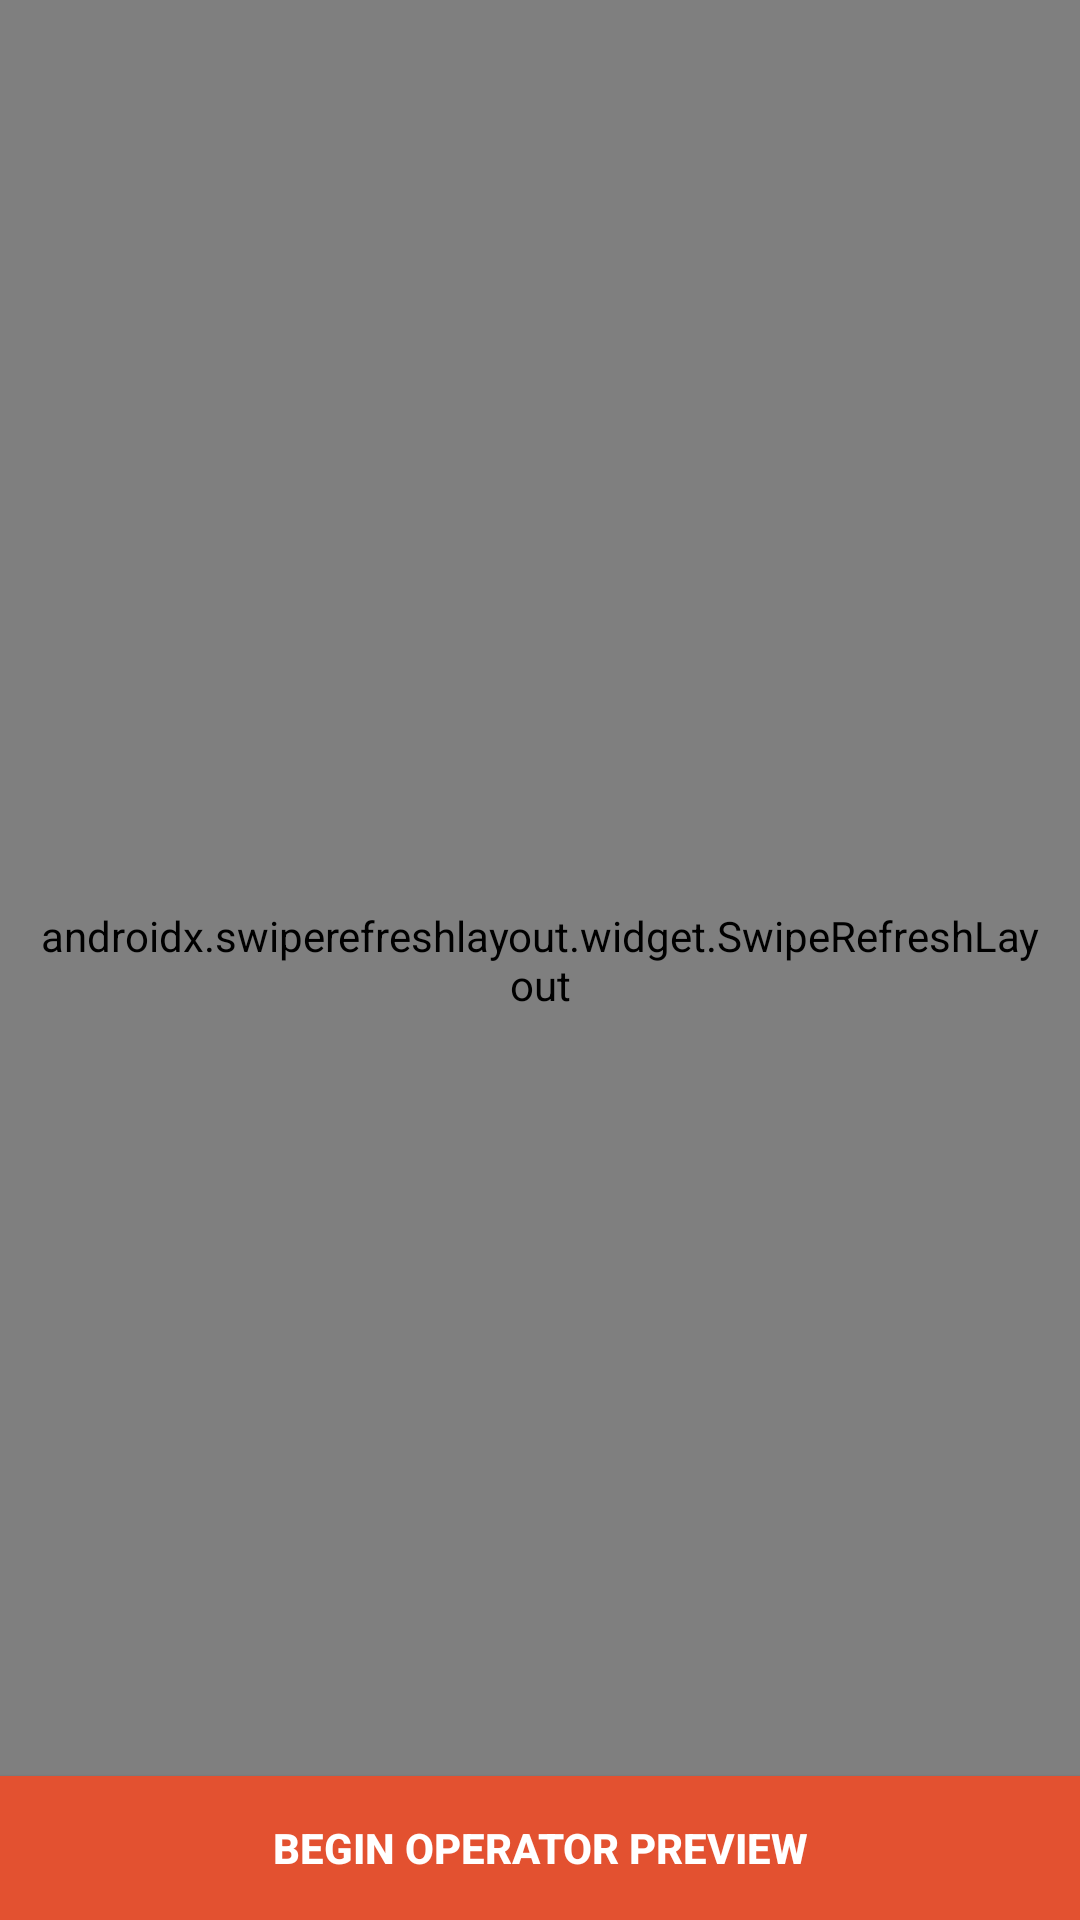

Here is an Android app screen rendered from its layout file. Give the layout XML and the strings, colors and styles it references.
<!-- AndroidManifest.xml: activity theme AppTheme -->
<!-- res/layout/activity_procedure.xml -->
<?xml version="1.0" encoding="utf-8"?>
<androidx.drawerlayout.widget.DrawerLayout xmlns:android="http://schemas.android.com/apk/res/android"
    android:id="@+id/drawer_layout"
    android:background="@drawable/background"
    android:layout_width="match_parent"
    android:layout_height="match_parent">
    <RelativeLayout
        xmlns:android="http://schemas.android.com/apk/res/android"
        xmlns:tools="http://schemas.android.com/tools"
        android:id="@+id/container"
        android:layout_width="match_parent"
        android:layout_height="match_parent"
        tools:context="com.rewyndr.rewyndr.activity.ProcedureActivity"
        tools:ignore="MergeRootFrame" >
        <androidx.swiperefreshlayout.widget.SwipeRefreshLayout
            android:id="@+id/pull_to_refresh"
            android:layout_width="match_parent"
            android:layout_height="match_parent"
            android:padding="10dp">
            <ScrollView
                android:layout_width="match_parent"
                android:layout_height="match_parent"
                android:fillViewport="true">

                <LinearLayout
                    android:layout_width="match_parent"
                    android:layout_height="wrap_content"
                    android:focusableInTouchMode="true"
                    android:orientation="vertical">
                    <LinearLayout
                        style="@style/ContentContainer"
                        android:id="@+id/procedure_details_container">
                        <LinearLayout
                            style="@style/ContentHeader"
                            >
                            <TextView
                                style="@style/ContentHeading"
                                android:text="@string/procedure_details_heading"/>
                        </LinearLayout>
                        <LinearLayout
                            style="@style/ContentBody"
                            android:paddingBottom="0dp">
                            <LinearLayout
                                style="@style/ContentDetailContainer"
                                android:id="@+id/procedure_status_container">
                                <TextView
                                    style="@style/ContentDetailLabel"
                                    android:text="@string/procedure_status_label"/>
                                <TextView
                                    style="@style/ContentDetailValue"
                                    android:id="@+id/procedure_status"/>
                            </LinearLayout>
                            <LinearLayout
                                style="@style/ContentDetailContainer"
                                android:id="@+id/procedure_description_container"
                                android:visibility="gone">
                                <TextView
                                    style="@style/ContentDetailLabel"
                                    android:text="@string/procedure_description_label"/>
                                <TextView
                                    style="@style/ContentDetailValue"
                                    android:id="@+id/procedure_description"
                                    android:autoLink="web"/>
                            </LinearLayout>
                        </LinearLayout>
                    </LinearLayout>
                    <LinearLayout
                        android:id="@+id/procedure_steps_container"
                        style="@style/ContentContainer">
                        <LinearLayout
                            style="@style/ContentHeader">
                            <TextView
                                style="@style/ContentHeading"
                                android:text="@string/procedure_steps_heading"/>
                        </LinearLayout>
                        <LinearLayout
                            style="@style/ContentBody"
                            android:paddingBottom="0dp">
                            <TextView
                                style="@style/ContentDetailValue"
                                android:id="@+id/procedure_no_steps"
                                android:text="@string/procedure_no_steps"
                                android:layout_marginBottom="@dimen/activity_vertical_margin"/>
                            <TextView
                                style="@style/ContentDetailValue"
                                android:id="@+id/procedure_reorder_instructions"
                                android:text="@string/procedure_reorder_instructions"
                                android:visibility="gone"
                                android:layout_marginBottom="@dimen/activity_vertical_margin"/>
                            <com.woxthebox.draglistview.DragListView
                                android:id="@+id/procedure_steps_list"
                                android:layout_width="match_parent"
                                android:layout_height="match_parent"/>
                        </LinearLayout>
                    </LinearLayout>
                </LinearLayout>

            </ScrollView>

        </androidx.swiperefreshlayout.widget.SwipeRefreshLayout>
        <Button
            style="@style/FormButton"
            android:id="@+id/start_dry_run"
            android:text="@string/operator_dry_run"/>
    </RelativeLayout>
    <include
        android:id="@+id/side_menu"
        layout="@layout/_side_menu" />
</androidx.drawerlayout.widget.DrawerLayout>
<!-- res/layout/_side_menu.xml (included above) -->
<?xml version="1.0" encoding="utf-8"?>
<com.google.android.material.navigation.NavigationView xmlns:android="http://schemas.android.com/apk/res/android"
    android:layout_width="260dp"
    android:layout_height="match_parent"
    xmlns:app="http://schemas.android.com/apk/res-auto"
    android:layout_gravity="left"
    android:choiceMode="singleChoice"
    android:divider="@color/brandAccent"
    android:dividerHeight="1dp"
    android:background="@color/brandBackground"
    app:menu="@menu/main_menu"
    app:itemIconTint="@color/white"/>
<!-- resources referenced by this layout -->
<resources>
  <color name="brandAccent">#e35130</color>
  <color name="brandBackground">#454545</color>
  <color name="white">#FFFFFF</color>
  <dimen name="activity_vertical_margin">16dp</dimen>
  <string name="operator_dry_run">Begin Operator Preview</string>
  <string name="procedure_description_label">Description</string>
  <string name="procedure_details_heading">Details</string>
  <string name="procedure_no_steps">No steps have been added to this procedure.</string>
  <string name="procedure_reorder_instructions">Press and hold the \"=\" icon to drag and reorder steps.</string>
  <string name="procedure_status_label">Status</string>
  <string name="procedure_steps_heading">Steps</string>
  <style name="ContentContainer">
          <item name="android:layout_width">match_parent</item>
          <item name="android:layout_height">wrap_content</item>
          <item name="android:orientation">vertical</item>
      </style>
  <style name="ContentDetailContainer">
          <item name="android:layout_marginBottom">@dimen/activity_vertical_margin</item>
          <item name="android:layout_width">match_parent</item>
          <item name="android:layout_height">wrap_content</item>
          <item name="android:orientation">vertical</item>
      </style>
  <style name="ContentDetailLabel">
          <item name="android:layout_width">match_parent</item>
          <item name="android:layout_height">wrap_content</item>
          <item name="android:textStyle">bold</item>
          <item name="android:textColor">@color/brandBackground</item>
          <item name="android:textAllCaps">true</item>
          <item name="android:textSize">9dp</item>
      </style>
  <style name="ContentDetailValue">
          <item name="android:layout_width">match_parent</item>
          <item name="android:layout_height">wrap_content</item>
          <item name="android:color">@color/black</item>
      </style>
  <style name="ContentHeader">
          <item name="android:layout_width">match_parent</item>
          <item name="android:layout_height">wrap_content</item>
          <item name="android:background">@color/brandBackground</item>
          <item name="android:padding">@dimen/activity_vertical_margin</item>
      </style>
  <style name="ContentHeading">
          <item name="android:layout_width">match_parent</item>
          <item name="android:layout_height">wrap_content</item>
          <item name="android:textColor">@color/white</item>
          <item name="android:textSize">14dp</item>
      </style>
  <style name="AppTheme" parent="Theme.AppCompat.Light.DarkActionBar">
          <item name="actionBarStyle">@style/ActionBar</item>
          <item name="itemTextAppearance">@style/ItemTextAppearance</item>
          <item name="android:windowAnimationStyle">@style/WindowAnimationStyle</item>
      </style>
  <color name="black">#000000</color>
  <style name="ActionBar" parent="@android:style/Widget.Holo.Light.ActionBar">
          <item name="background">@drawable/action_bar</item>
          <item name="titleTextStyle">@style/ActionBar.TitleTextStyle</item>
      </style>
  <style name="ItemTextAppearance" parent="@android:style/TextAppearance.Widget.IconMenu.Item">
          <item name="android:textColor">@color/white</item>
          <item name="android:textSize">17dp</item>
      </style>
  <style name="WindowAnimationStyle">
          <item name="android:windowEnterAnimation">@android:anim/fade_in</item>
          <item name="android:windowExitAnimation">@android:anim/fade_out</item>
      </style>
  <style name="ActionBar.TitleTextStyle" parent="@android:style/TextAppearance.Holo.Widget.ActionBar.Title">
          <item name="android:textColor">@color/white</item>
      </style>
</resources>
